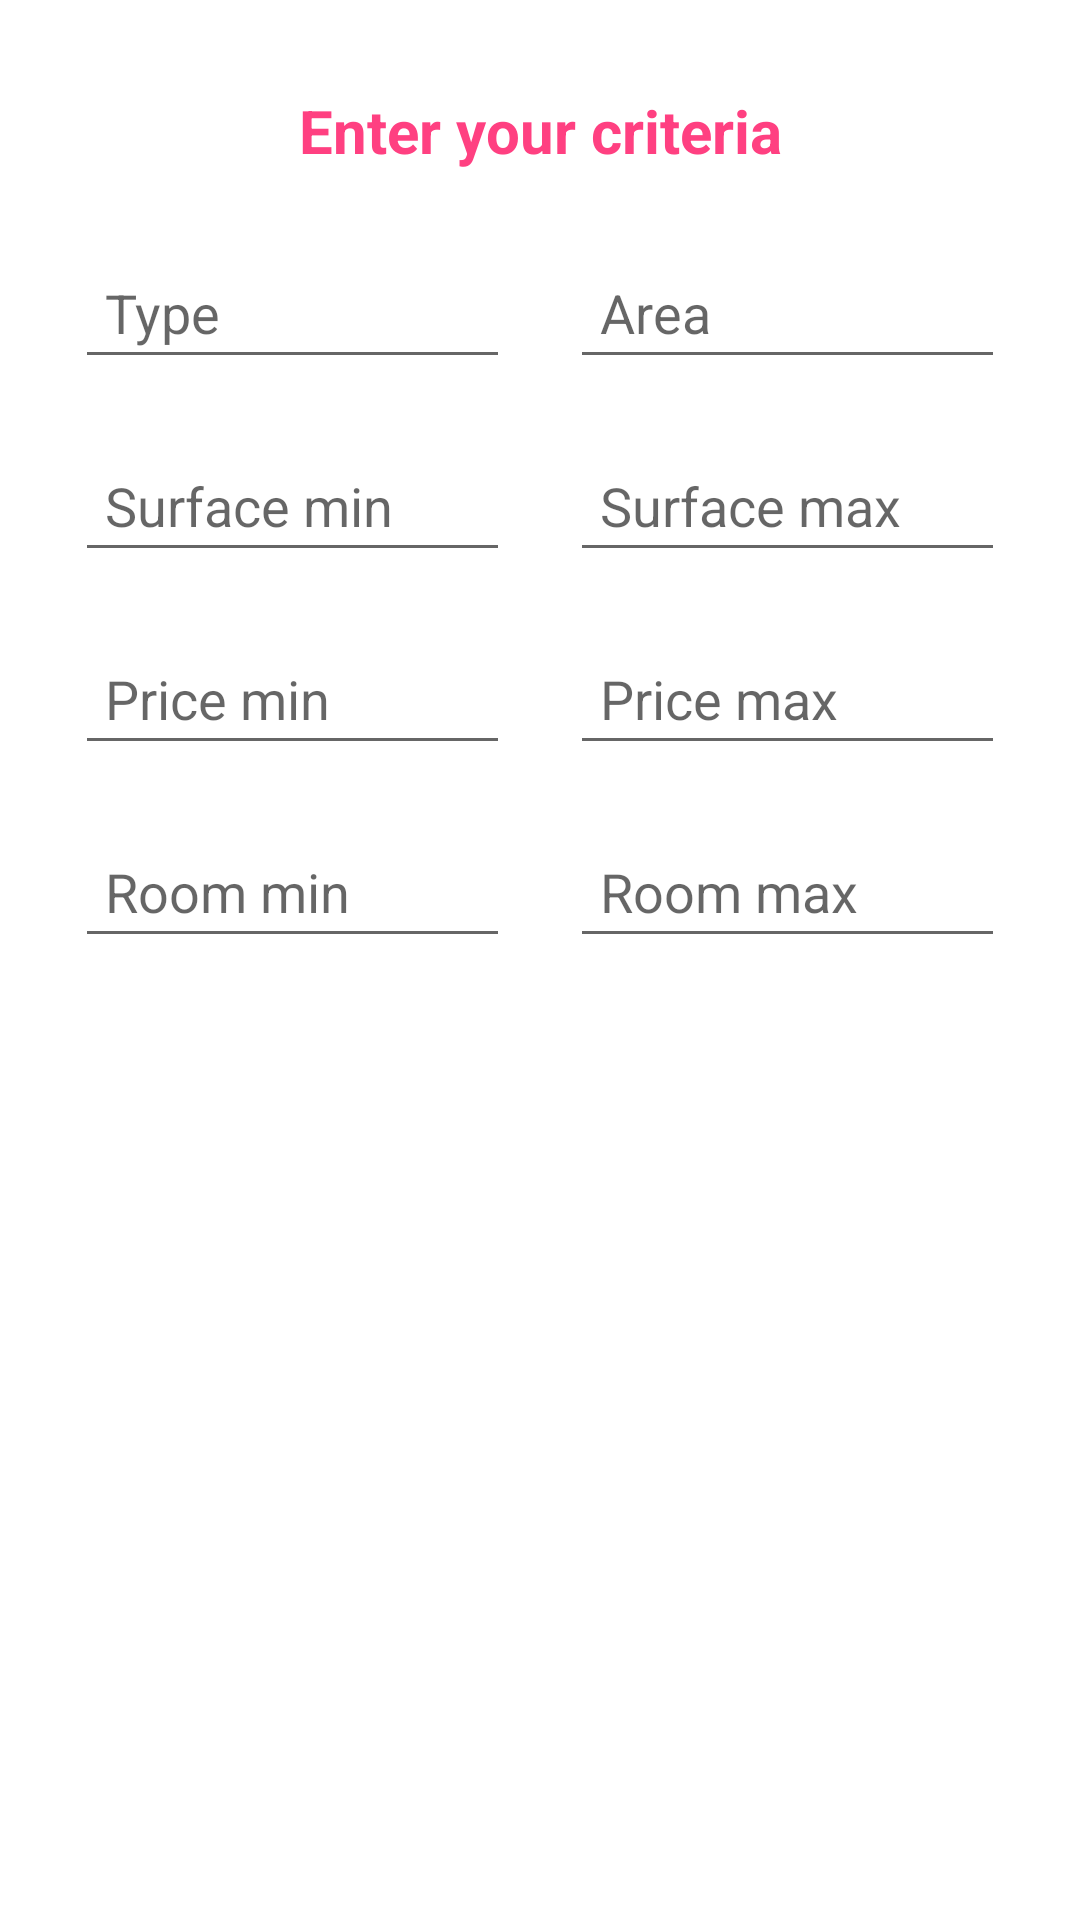

Produce the Android XML layout that renders to this screen, including the resource entries it uses.
<!-- AndroidManifest.xml: application theme AppTheme -->
<!-- res/layout/fragment_real_estate_search_fragment.xml -->
<?xml version="1.0" encoding="utf-8"?>
<FrameLayout xmlns:android="http://schemas.android.com/apk/res/android"
    xmlns:tools="http://schemas.android.com/tools"
    android:layout_width="match_parent"
    android:layout_height="match_parent"
    tools:context=".management.search.RealEstateSearchFragment">

    <LinearLayout
        android:id="@+id/search_layout"
        android:layout_width="match_parent"
        android:layout_height="match_parent"
        android:layout_margin="15dp"
        android:orientation="vertical">

        <TextView
            android:id="@+id/poi_heading"
            android:layout_width="match_parent"
            android:layout_height="wrap_content"
            android:textAlignment="center"
            android:padding="15dp"
            android:text="Enter your criteria"
            android:textColor="@color/colorAccent"
            android:textSize="20sp"
            android:textStyle="bold" />

        <androidx.appcompat.widget.LinearLayoutCompat
            android:layout_width="match_parent"
            android:layout_height="wrap_content"
            android:gravity="center_horizontal"
            android:orientation="horizontal"
            android:weightSum="100">

            <androidx.appcompat.widget.AppCompatEditText
                android:id="@+id/search_type"
                android:layout_width="0dp"
                android:layout_height="wrap_content"
                android:layout_margin="10dp"
                android:layout_weight="50"
                android:hint="Type"
                android:padding="10dp" />

            <androidx.appcompat.widget.AppCompatEditText
                android:id="@+id/search_area"
                android:layout_width="0dp"
                android:layout_height="wrap_content"
                android:layout_margin="10dp"
                android:layout_weight="50"
                android:hint="Area"
                android:padding="10dp" />
        </androidx.appcompat.widget.LinearLayoutCompat>

        <androidx.appcompat.widget.LinearLayoutCompat
            android:layout_width="match_parent"
            android:layout_height="wrap_content"
            android:gravity="center_horizontal"
            android:orientation="horizontal"
            android:weightSum="100">

            <androidx.appcompat.widget.AppCompatEditText
                android:id="@+id/search_surface_min"
                android:layout_width="0dp"
                android:layout_height="wrap_content"
                android:layout_margin="10dp"
                android:layout_weight="50"
                android:hint="Surface min"
                android:inputType="number"
                android:padding="10dp" />

            <androidx.appcompat.widget.AppCompatEditText
                android:id="@+id/search_surface_max"
                android:layout_width="0dp"
                android:layout_height="wrap_content"
                android:layout_margin="10dp"
                android:layout_weight="50"
                android:hint="Surface max"
                android:inputType="number"
                android:padding="10dp" />

        </androidx.appcompat.widget.LinearLayoutCompat>


        <androidx.appcompat.widget.LinearLayoutCompat
            android:layout_width="match_parent"
            android:layout_height="wrap_content"
            android:gravity="center_horizontal"
            android:orientation="horizontal"
            android:weightSum="100">

            <androidx.appcompat.widget.AppCompatEditText
                android:id="@+id/search_price_min"
                android:layout_width="0dp"
                android:layout_height="wrap_content"
                android:layout_margin="10dp"
                android:layout_weight="50"
                android:hint="Price min"
                android:inputType="number"
                android:padding="10dp" />


            <androidx.appcompat.widget.AppCompatEditText
                android:id="@+id/search_price_max"
                android:layout_width="0dp"
                android:layout_height="wrap_content"
                android:layout_margin="10dp"
                android:layout_weight="50"
                android:hint="Price max"
                android:inputType="number"
                android:padding="10dp" />

        </androidx.appcompat.widget.LinearLayoutCompat>

        <androidx.appcompat.widget.LinearLayoutCompat
            android:layout_width="match_parent"
            android:layout_height="wrap_content"
            android:gravity="center_horizontal"
            android:orientation="horizontal"
            android:weightSum="100">

            <androidx.appcompat.widget.AppCompatEditText
                android:id="@+id/search_room_min"
                android:layout_width="0dp"
                android:layout_height="wrap_content"
                android:layout_margin="10dp"
                android:layout_weight="50"
                android:hint="Room min"
                android:inputType="number"
                android:padding="10dp" />

            <androidx.appcompat.widget.AppCompatEditText
                android:id="@+id/search_room_max"
                android:layout_width="0dp"
                android:layout_height="wrap_content"
                android:layout_margin="10dp"
                android:layout_weight="50"
                android:hint="Room max"
                android:inputType="number"
                android:padding="10dp" />


        </androidx.appcompat.widget.LinearLayoutCompat>

        <androidx.appcompat.widget.LinearLayoutCompat
            android:layout_width="match_parent"
            android:layout_height="match_parent"
            android:gravity="end|bottom"
            android:orientation="horizontal">

            <ImageButton
                android:id="@+id/search_button_cancel"
                android:layout_width="wrap_content"
                android:layout_height="wrap_content"
                android:layout_margin="10dp"
                android:background="@null"
                android:padding="10dp"
                android:src="@drawable/baseline_clear_black_24" />

            <ImageButton
                android:id="@+id/search_button_search"
                android:layout_width="wrap_content"
                android:layout_height="wrap_content"
                android:layout_margin="10dp"
                android:background="@null"
                android:padding="10dp"
                android:src="@drawable/baseline_search_24" />
        </androidx.appcompat.widget.LinearLayoutCompat>


    </LinearLayout>

</FrameLayout>
<!-- resources referenced by this layout -->
<resources>
  <color name="colorAccent">#FF4081</color>
  <style name="AppTheme" parent="Theme.MaterialComponents.Light.NoActionBar">
          
          <item name="colorPrimary">@color/colorPrimary</item>
          <item name="colorPrimaryDark">@color/colorPrimaryDark</item>
          <item name="colorAccent">@color/colorAccent</item>
          <item name="android:textColor">@android:color/black</item>
      </style>
  <color name="colorPrimary">#3F51B5</color>
  <color name="colorPrimaryDark">#303F9F</color>
</resources>
